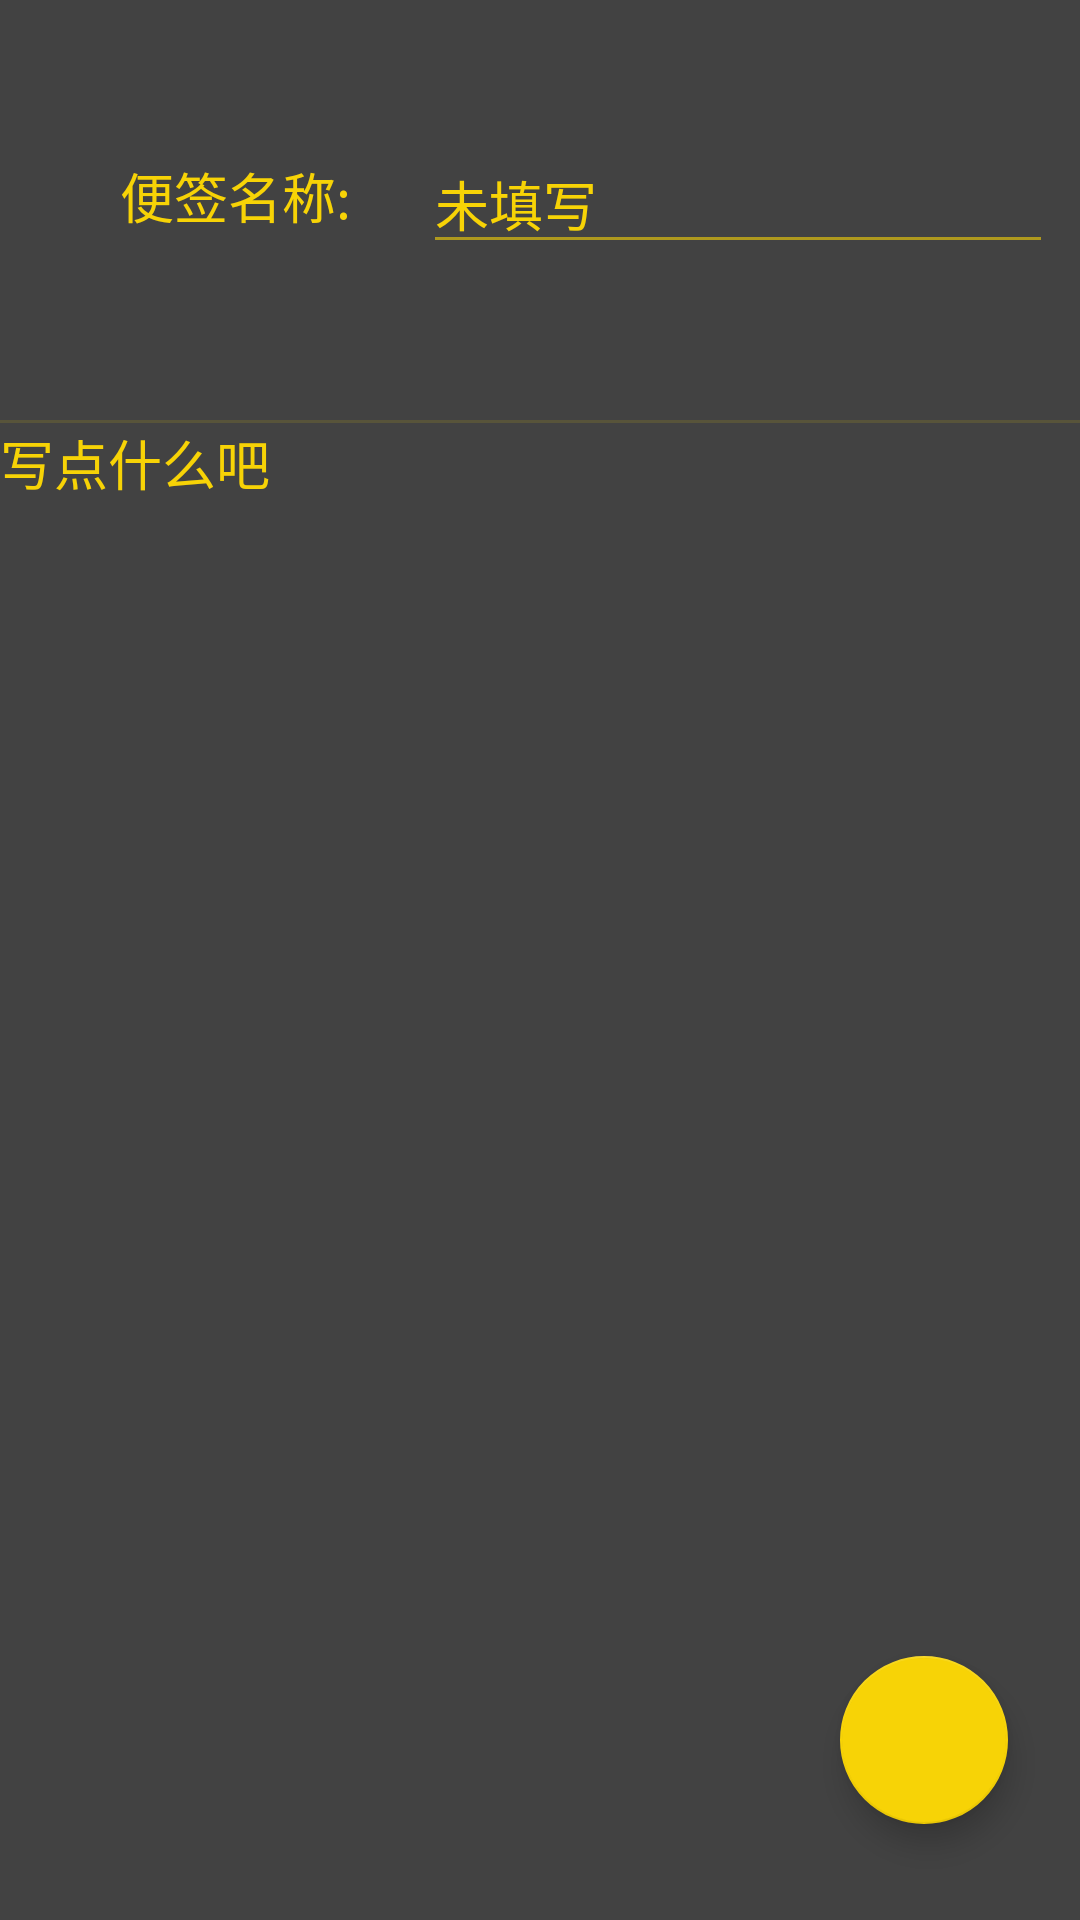

The Android layout XML behind this screen, and the referenced resources:
<!-- AndroidManifest.xml: application theme Darkula -->
<!-- res/layout/activity_add_todo.xml -->
<?xml version="1.0" encoding="utf-8"?>

<layout xmlns:android="http://schemas.android.com/apk/res/android"
    xmlns:app="http://schemas.android.com/apk/res-auto"
    xmlns:tools="http://schemas.android.com/tools">


    <androidx.constraintlayout.widget.ConstraintLayout
        android:layout_width="match_parent"
        android:layout_height="match_parent">

        <View
            android:id="@+id/divider2"
            android:layout_width="match_parent"
            android:layout_height="1dp"
            android:layout_marginTop="140dp"
            android:background="?android:attr/listDivider"
            app:layout_constraintEnd_toEndOf="parent"
            app:layout_constraintHorizontal_bias="0.0"
            app:layout_constraintStart_toStartOf="parent"
            app:layout_constraintTop_toTopOf="parent" />

        <TextView
            android:id="@+id/textView26"
            android:layout_width="wrap_content"
            android:layout_height="wrap_content"
            android:layout_marginStart="40dp"
            android:layout_marginTop="52dp"
            android:text="便签名称:"
            android:textSize="18sp"
            app:layout_constraintStart_toStartOf="parent"
            app:layout_constraintTop_toTopOf="parent" />

        <EditText
            android:id="@+id/todo_add_name"
            android:layout_width="wrap_content"
            android:layout_height="wrap_content"
            android:layout_marginStart="24dp"
            android:ems="10"
            android:hint="未填写"
            android:inputType="textPersonName"
            android:textSize="18sp"
            app:layout_constraintBottom_toBottomOf="@+id/textView26"
            app:layout_constraintStart_toEndOf="@+id/textView26"
            app:layout_constraintTop_toTopOf="@+id/textView26"
            app:layout_constraintVertical_bias="0.45" />

        <com.google.android.material.floatingactionbutton.FloatingActionButton
            android:id="@+id/todo_add_save_btn"
            android:layout_width="wrap_content"
            android:layout_height="wrap_content"
            android:layout_marginEnd="24dp"
            android:layout_marginBottom="32dp"
            android:clickable="true"
            app:layout_constraintBottom_toBottomOf="parent"
            app:layout_constraintEnd_toEndOf="parent"
            app:srcCompat="@drawable/ic_save_white_24dp" />

        <EditText
            android:id="@+id/todo_add_content"
            android:layout_width="0dp"
            android:layout_height="0dp"
            android:background="@null"
            android:ems="10"
            android:gravity="start"
            android:hint="写点什么吧"
            android:inputType="textMultiLine"
            android:minLines="1"
            android:scrollHorizontally="false"
            android:singleLine="false"
            app:layout_constraintBottom_toBottomOf="parent"
            app:layout_constraintEnd_toEndOf="parent"
            app:layout_constraintStart_toStartOf="parent"
            app:layout_constraintTop_toBottomOf="@+id/divider2" />

    </androidx.constraintlayout.widget.ConstraintLayout>
</layout>
<!-- resources referenced by this layout -->
<resources>
  <style name="Darkula" parent="Theme.AppCompat.Light.NoActionBar">
          <item name="colorPrimary">@color/black</item>
          <item name="colorPrimaryDark">@color/black</item>
          <item name="colorAccent">@color/yellow</item>
          <item name="android:dialogTheme">@style/Darkula</item>
          <item name="android:datePickerDialogTheme">@style/timer_Darkula</item>
          <item name="android:colorBackground">@color/black</item>
          <item name="android:textColor">@color/yellow</item>
          <item name="android:textColorPrimary">@color/yellow</item>
          <item name="android:textColorPrimaryDisableOnly">@color/yellow</item>
          <item name="android:colorForeground">@color/yellow</item>
          <item name="android:textColorHint">@color/yellow</item>
      </style>
  <color name="black">#424242</color>
  <color name="yellow">#F7D306</color>
  <style name="timer_Darkula" parent="android:Theme.Material.Light.Dialog">
          <item name="android:colorBackground">@color/black</item>
          <item name="android:colorAccent">@color/black</item>
          <item name="android:textColorPrimary">@color/yellow</item>
          <item name="android:textColorPrimaryDisableOnly">@color/yellow</item>
          <item name="android:colorForeground">@color/yellow</item>
          <item name="android:textColorHint">@color/yellow</item>
      </style>
</resources>
